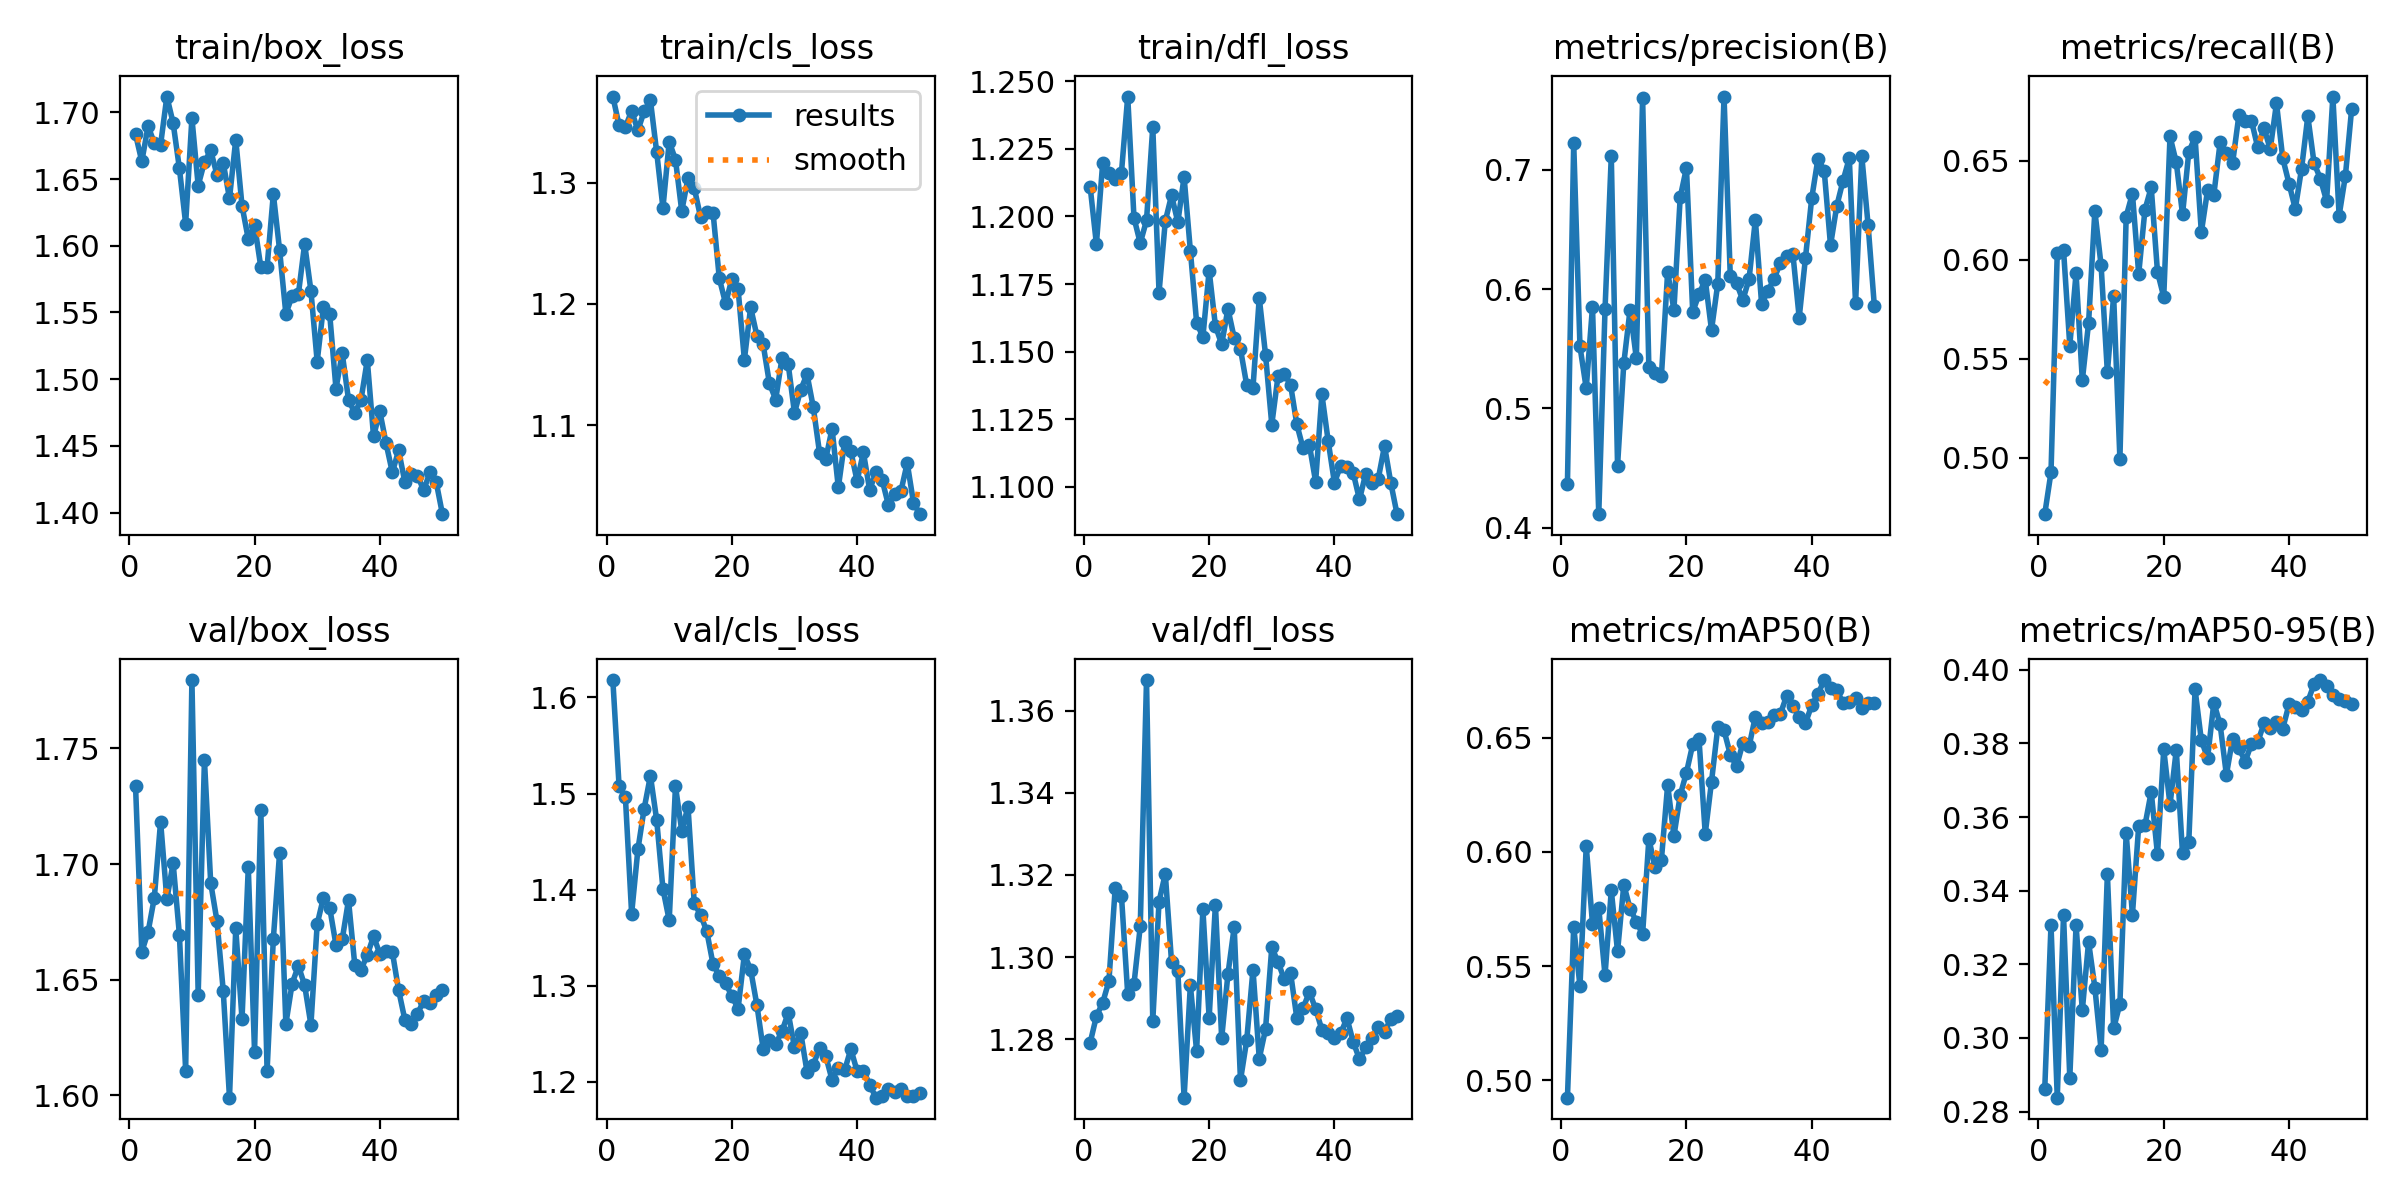

The data file committed next to this chart (first rows):
epoch, time, train/box_loss, train/cls_loss, train/dfl_loss, metrics/precision(B), metrics/recall(B), metrics/mAP50(B), metrics/mAP50-95(B), val/box_loss, val/cls_loss, val/dfl_loss, lr/pg0, lr/pg1, lr/pg2
1, 32.61, 1.684, 1.371, 1.211, 0.437, 0.4715, 0.4923, 0.2861, 1.734, 1.618, 1.279, 0.0001958, 0.0001958, 0.08061
2, 62.29, 1.663, 1.347, 1.19, 0.7225, 0.4926, 0.5672, 0.3307, 1.662, 1.507, 1.286, 0.0003954, 0.0003954, 0.06081
3, 92.13, 1.69, 1.346, 1.22, 0.5519, 0.6035, 0.5412, 0.2838, 1.671, 1.497, 1.289, 0.0005935, 0.0005935, 0.04101
4, 121.7, 1.677, 1.359, 1.216, 0.5168, 0.6049, 0.6026, 0.3334, 1.685, 1.375, 1.294, 0.0007888, 0.0007888, 0.02121
5, 150.5, 1.676, 1.343, 1.214, 0.5852, 0.5566, 0.5685, 0.2892, 1.718, 1.442, 1.317, 0.0009802, 0.0009802, 0.001397
6, 179.5, 1.712, 1.359, 1.216, 0.4113, 0.5931, 0.5754, 0.3306, 1.685, 1.484, 1.315, 0.0009755, 0.0009755, 0.0009755
7, 208.1, 1.692, 1.368, 1.244, 0.5829, 0.5391, 0.5459, 0.3075, 1.7, 1.518, 1.291, 0.0009649, 0.0009649, 0.0009649
8, 236.9, 1.658, 1.325, 1.199, 0.7114, 0.5681, 0.5831, 0.3261, 1.67, 1.472, 1.293, 0.0009524, 0.0009524, 0.0009524
9, 265.7, 1.617, 1.279, 1.19, 0.4519, 0.6246, 0.5564, 0.3137, 1.611, 1.401, 1.307, 0.0009382, 0.0009382, 0.0009382
10, 294.6, 1.696, 1.334, 1.199, 0.5378, 0.5971, 0.5855, 0.2967, 1.78, 1.368, 1.367, 0.0009222, 0.0009222, 0.0009222
11, 323.4, 1.645, 1.319, 1.233, 0.5828, 0.5431, 0.5752, 0.3446, 1.644, 1.508, 1.284, 0.0009045, 0.0009045, 0.0009045
12, 352.1, 1.663, 1.277, 1.172, 0.542, 0.5817, 0.5695, 0.3026, 1.745, 1.461, 1.314, 0.0008853, 0.0008853, 0.0008853
13, 380.7, 1.671, 1.304, 1.198, 0.7604, 0.4993, 0.564, 0.3093, 1.692, 1.486, 1.32, 0.0008645, 0.0008645, 0.0008645
14, 409.5, 1.653, 1.296, 1.208, 0.5343, 0.6218, 0.6056, 0.3556, 1.675, 1.386, 1.299, 0.0008423, 0.0008423, 0.0008423
15, 438.4, 1.662, 1.272, 1.198, 0.5297, 0.6334, 0.5932, 0.3335, 1.645, 1.374, 1.297, 0.0008187, 0.0008187, 0.0008187
16, 467.1, 1.635, 1.276, 1.215, 0.5269, 0.5928, 0.5965, 0.3577, 1.599, 1.357, 1.266, 0.0007939, 0.0007939, 0.0007939
17, 496.2, 1.68, 1.275, 1.187, 0.6144, 0.6253, 0.6293, 0.3577, 1.672, 1.322, 1.293, 0.0007679, 0.0007679, 0.0007679
18, 524.9, 1.63, 1.221, 1.161, 0.5825, 0.6365, 0.6069, 0.3669, 1.633, 1.31, 1.277, 0.0007409, 0.0007409, 0.0007409
19, 553.9, 1.605, 1.2, 1.155, 0.6768, 0.5938, 0.6248, 0.3499, 1.699, 1.303, 1.312, 0.0007129, 0.0007129, 0.0007129
20, 582.4, 1.616, 1.22, 1.18, 0.7016, 0.5812, 0.6347, 0.3784, 1.619, 1.289, 1.285, 0.0006841, 0.0006841, 0.0006841
21, 611.3, 1.584, 1.212, 1.16, 0.5808, 0.6623, 0.647, 0.3633, 1.723, 1.276, 1.313, 0.0006545, 0.0006545, 0.0006545
22, 640.2, 1.584, 1.154, 1.153, 0.5955, 0.6491, 0.6495, 0.3782, 1.61, 1.333, 1.28, 0.0006244, 0.0006244, 0.0006244
23, 669.3, 1.639, 1.197, 1.166, 0.6079, 0.6229, 0.6079, 0.3501, 1.668, 1.317, 1.296, 0.0005937, 0.0005937, 0.0005937
24, 698.2, 1.597, 1.174, 1.155, 0.5656, 0.6544, 0.6307, 0.3533, 1.705, 1.28, 1.307, 0.0005627, 0.0005627, 0.0005627
25, 727.2, 1.549, 1.166, 1.151, 0.6044, 0.6619, 0.6545, 0.3947, 1.631, 1.234, 1.27, 0.0005314, 0.0005314, 0.0005314
26, 755.9, 1.562, 1.134, 1.138, 0.7613, 0.6138, 0.6532, 0.3809, 1.648, 1.243, 1.28, 0.0005001, 0.0005001, 0.0005001
27, 784.5, 1.564, 1.121, 1.137, 0.6106, 0.6352, 0.6426, 0.376, 1.656, 1.239, 1.297, 0.0004687, 0.0004687, 0.0004687
28, 813.3, 1.601, 1.155, 1.17, 0.6049, 0.6329, 0.6374, 0.3911, 1.648, 1.253, 1.275, 0.0004374, 0.0004374, 0.0004374
29, 842.2, 1.566, 1.15, 1.149, 0.5907, 0.6592, 0.6476, 0.3852, 1.63, 1.272, 1.282, 0.0004064, 0.0004064, 0.0004064
30, 871, 1.513, 1.11, 1.123, 0.6085, 0.6539, 0.6462, 0.3715, 1.674, 1.236, 1.302, 0.0003757, 0.0003757, 0.0003757
31, 900.1, 1.554, 1.129, 1.141, 0.6581, 0.649, 0.6592, 0.3813, 1.685, 1.251, 1.299, 0.0003456, 0.0003456, 0.0003456
32, 929.6, 1.549, 1.142, 1.142, 0.5874, 0.673, 0.6566, 0.3788, 1.681, 1.211, 1.295, 0.000316, 0.000316, 0.000316
33, 959.8, 1.493, 1.115, 1.138, 0.5982, 0.6702, 0.6569, 0.375, 1.665, 1.218, 1.296, 0.0002872, 0.0002872, 0.0002872
34, 989.5, 1.519, 1.077, 1.123, 0.6088, 0.6702, 0.6598, 0.3799, 1.667, 1.235, 1.285, 0.0002592, 0.0002592, 0.0002592
35, 1019, 1.485, 1.072, 1.114, 0.6218, 0.6568, 0.6604, 0.3803, 1.684, 1.227, 1.288, 0.0002322, 0.0002322, 0.0002322
36, 1050, 1.475, 1.097, 1.116, 0.628, 0.6666, 0.6683, 0.3855, 1.656, 1.202, 1.292, 0.0002062, 0.0002062, 0.0002062
37, 1079, 1.485, 1.049, 1.102, 0.6292, 0.6558, 0.6639, 0.3843, 1.654, 1.215, 1.287, 0.0001814, 0.0001814, 0.0001814
38, 1108, 1.514, 1.086, 1.134, 0.576, 0.679, 0.6592, 0.386, 1.661, 1.212, 1.282, 0.0001578, 0.0001578, 0.0001578
39, 1137, 1.457, 1.078, 1.117, 0.626, 0.6512, 0.6563, 0.384, 1.669, 1.234, 1.282, 0.0001356, 0.0001356, 0.0001356
40, 1167, 1.476, 1.054, 1.102, 0.6761, 0.6385, 0.6642, 0.3906, 1.661, 1.211, 1.28, 0.0001148, 0.0001148, 0.0001148
41, 1198, 1.452, 1.078, 1.108, 0.7094, 0.6256, 0.6691, 0.3899, 1.662, 1.212, 1.281, 9.5582e-05, 9.5582e-05, 9.5582e-05
42, 1228, 1.43, 1.047, 1.107, 0.6989, 0.6459, 0.6752, 0.3892, 1.662, 1.197, 1.285, 7.79283e-05, 7.79283e-05, 7.79283e-05
43, 1257, 1.447, 1.061, 1.105, 0.6367, 0.6724, 0.6718, 0.3914, 1.645, 1.183, 1.279, 6.19405e-05, 6.19405e-05, 6.19405e-05
44, 1286, 1.423, 1.055, 1.095, 0.6696, 0.6488, 0.6709, 0.3961, 1.633, 1.185, 1.275, 4.76817e-05, 4.76817e-05, 4.76817e-05
45, 1315, 1.429, 1.034, 1.105, 0.6908, 0.641, 0.6651, 0.3972, 1.631, 1.193, 1.278, 3.52082e-05, 3.52082e-05, 3.52082e-05
46, 1344, 1.428, 1.043, 1.101, 0.7097, 0.6296, 0.6656, 0.3957, 1.635, 1.19, 1.28, 2.45693e-05, 2.45693e-05, 2.45693e-05
47, 1374, 1.417, 1.046, 1.103, 0.588, 0.6824, 0.6674, 0.3932, 1.641, 1.193, 1.283, 1.58068e-05, 1.58068e-05, 1.58068e-05
48, 1403, 1.43, 1.069, 1.115, 0.7112, 0.6223, 0.6632, 0.3921, 1.64, 1.185, 1.282, 8.95549e-06, 8.95549e-06, 8.95549e-06
49, 1432, 1.423, 1.036, 1.101, 0.6537, 0.6424, 0.6651, 0.3915, 1.643, 1.186, 1.285, 4.04226e-06, 4.04226e-06, 4.04226e-06
50, 1462, 1.399, 1.027, 1.09, 0.5858, 0.6762, 0.6652, 0.3907, 1.645, 1.188, 1.286, 1.08654e-06, 1.08654e-06, 1.08654e-06
